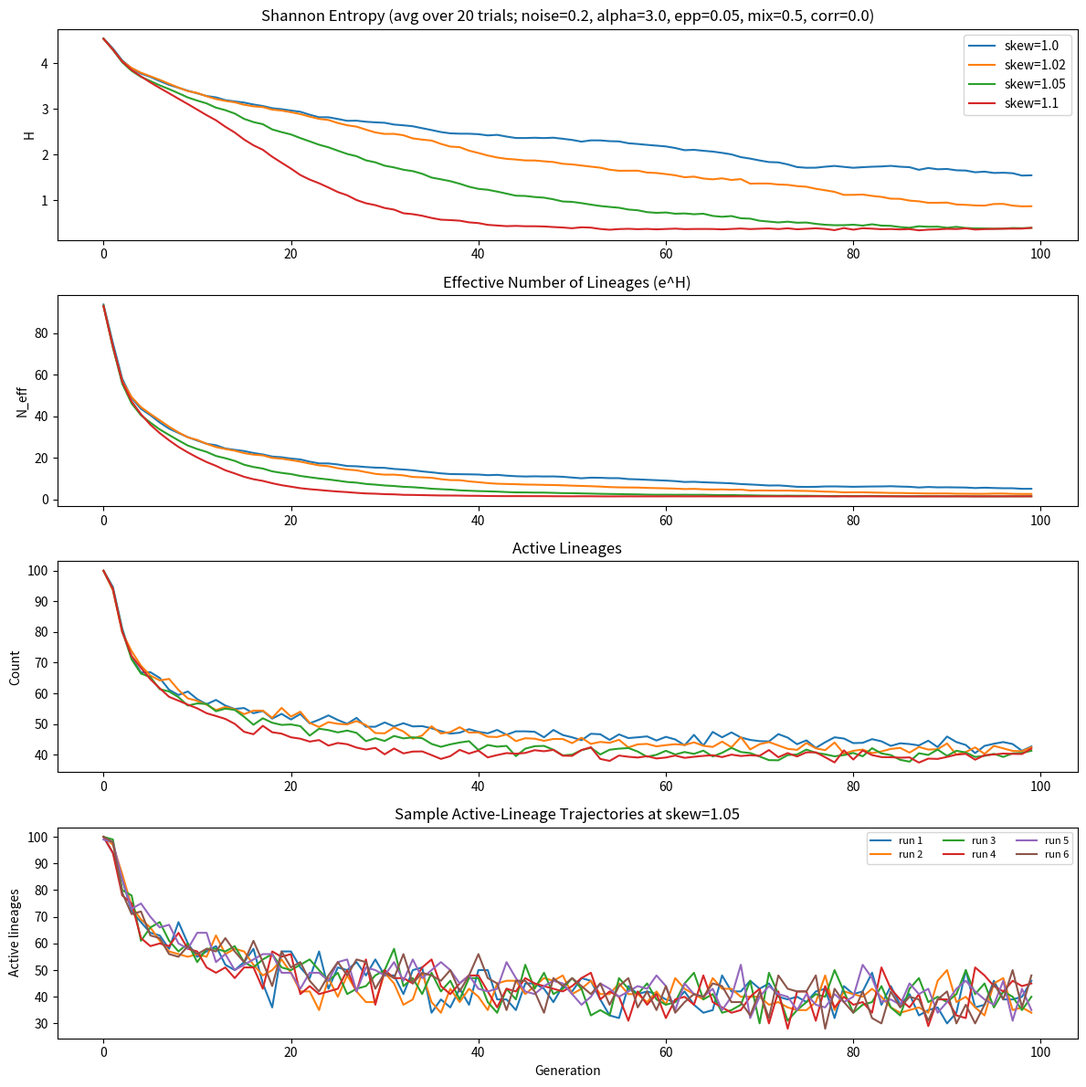

Python code for this plot: (Note: this script raises an exception after producing the figure.)
import numpy as np
import matplotlib.pyplot as plt

# -----------------------------
# Parameters
# -----------------------------

NUM_LINEAGES = 100
POP_SIZE = 1000
GENERATIONS = 100
TRIALS = 20

SKEW_VALUES = [1.0, 1.02, 1.05, 1.1]

NOISE_SIGMA = 0.2

# Threshold / fragility
MIN_LINEAGE_SIZE = 10
FRAGILITY_ALPHA = 3.0
MIN_PENALTY = 0.02

# EPP / leakage
EPP_RATE = 0.05
EPP_STATUS_WEIGHT = 0.5

# Dual-signal parameter
# 1.0 = informal signal aligned with formal success
# 0.0 = independent
# negative = anti-correlated
SIGNAL_CORRELATION = 0.0

SAMPLE_SKEW = 1.05
SAMPLE_RUNS = 6

RANDOM_SEED = 42


# -----------------------------
# Utilities
# -----------------------------

def normalize(probs):
    probs = np.array(probs, dtype=float)
    total = probs.sum()
    if total <= 0:
        return np.ones_like(probs) / len(probs)
    return probs / total


def shannon_entropy(counts):
    counts = np.array(counts, dtype=float)
    total = counts.sum()
    if total == 0:
        return 0.0
    p = counts / total
    p = p[p > 0]
    return -(p * np.log(p)).sum()


def effective_lineages(counts):
    return np.exp(shannon_entropy(counts))


def fragility_multiplier(counts):
    counts = np.array(counts, dtype=float)
    ratio = counts / MIN_LINEAGE_SIZE
    ratio = np.clip(ratio, 0.0, 1.0)

    shaped = ratio ** FRAGILITY_ALPHA
    shaped = np.where(counts >= MIN_LINEAGE_SIZE, 1.0, shaped)
    shaped = np.maximum(shaped, MIN_PENALTY)

    return shaped


# -----------------------------
# Informal signal
# -----------------------------

def compute_attractiveness(counts):
    """
    Construct an informal selection signal that may be aligned with,
    independent of, or opposed to formal lineage size.
    """
    base = normalize(counts)

    # Independent latent variation
    noise = np.random.lognormal(mean=0.0, sigma=0.5, size=len(counts))

    if SIGNAL_CORRELATION == 0.0:
        attr = noise
    elif SIGNAL_CORRELATION > 0.0:
        attr = (base ** SIGNAL_CORRELATION) * noise
    else:
        # Anti-correlation: favor weaker lineages
        inv = 1.0 / (base + 1e-9)
        inv = normalize(inv)
        attr = (inv ** abs(SIGNAL_CORRELATION)) * noise

    return normalize(attr)


# -----------------------------
# Single run
# -----------------------------

def run_once(skew, noise_sigma):
    counts = np.ones(NUM_LINEAGES, dtype=float) * (POP_SIZE // NUM_LINEAGES)

    entropy_hist = []
    neff_hist = []
    active_hist = []

    for _ in range(GENERATIONS):
        # --------------------------------
        # Formal channel
        # --------------------------------
        formal_probs = normalize(counts)

        # Mean-field concentration
        formal_probs = formal_probs ** skew

        # Fragility below threshold
        formal_probs = formal_probs * fragility_multiplier(counts)

        # Lineage-specific multiplicative noise
        if noise_sigma > 0:
            noise = np.random.lognormal(mean=0.0, sigma=noise_sigma, size=len(formal_probs))
            formal_probs = formal_probs * noise

        formal_probs = normalize(formal_probs)

        # --------------------------------
        # Informal channel
        # --------------------------------
        attractiveness = compute_attractiveness(counts)
        uniform_probs = np.ones(NUM_LINEAGES) / NUM_LINEAGES

        epp_probs = (
            EPP_STATUS_WEIGHT * attractiveness
            + (1.0 - EPP_STATUS_WEIGHT) * uniform_probs
        )
        epp_probs = normalize(epp_probs)

        # --------------------------------
        # Combined channel
        # --------------------------------
        total_probs = (1.0 - EPP_RATE) * formal_probs + EPP_RATE * epp_probs
        total_probs = normalize(total_probs)

        counts = np.random.multinomial(POP_SIZE, total_probs)

        entropy_hist.append(shannon_entropy(counts))
        neff_hist.append(effective_lineages(counts))
        active_hist.append(np.count_nonzero(counts))

    return (
        np.array(entropy_hist),
        np.array(neff_hist),
        np.array(active_hist),
    )


# -----------------------------
# Run experiments
# -----------------------------

def run_experiments():
    np.random.seed(RANDOM_SEED)

    results = {}

    for skew in SKEW_VALUES:
        entropy_accum = np.zeros(GENERATIONS)
        neff_accum = np.zeros(GENERATIONS)
        active_accum = np.zeros(GENERATIONS)

        for _ in range(TRIALS):
            e, n, a = run_once(skew, NOISE_SIGMA)
            entropy_accum += e
            neff_accum += n
            active_accum += a

        results[skew] = {
            "entropy": entropy_accum / TRIALS,
            "neff": neff_accum / TRIALS,
            "active": active_accum / TRIALS,
        }

    return results


def run_sample_trajectories(skew, noise_sigma, runs):
    samples = []
    for _ in range(runs):
        e, n, a = run_once(skew, noise_sigma)
        samples.append({
            "active": a,
            "neff": n,
            "entropy": e,
        })
    return samples


# -----------------------------
# Plotting
# -----------------------------

def plot_results(results, samples):
    fig, axes = plt.subplots(4, 1, figsize=(12, 12))

    title_suffix = (
        f"noise={NOISE_SIGMA}, alpha={FRAGILITY_ALPHA}, "
        f"epp={EPP_RATE}, mix={EPP_STATUS_WEIGHT}, corr={SIGNAL_CORRELATION}"
    )

    # Entropy averages
    ax = axes[0]
    for skew, data in results.items():
        ax.plot(data["entropy"], label=f"skew={skew}")
    ax.set_title(f"Shannon Entropy (avg over {TRIALS} trials; {title_suffix})")
    ax.set_ylabel("H")
    ax.legend()

    # Effective lineages averages
    ax = axes[1]
    for skew, data in results.items():
        ax.plot(data["neff"], label=f"skew={skew}")
    ax.set_title("Effective Number of Lineages (e^H)")
    ax.set_ylabel("N_eff")

    # Active lineages averages
    ax = axes[2]
    for skew, data in results.items():
        ax.plot(data["active"], label=f"skew={skew}")
    ax.set_title("Active Lineages")
    ax.set_ylabel("Count")

    # Sample trajectories
    ax = axes[3]
    for i, sample in enumerate(samples):
        ax.plot(sample["active"], label=f"run {i+1}")
    ax.set_title(f"Sample Active-Lineage Trajectories at skew={SAMPLE_SKEW}")
    ax.set_xlabel("Generation")
    ax.set_ylabel("Active lineages")
    ax.legend(ncol=3, fontsize=8)

    plt.tight_layout()
    plt.savefig("figures/sim_v0_7.png", dpi=150)
    print("Saved plot to figures/sim_v0_7.png")
    plt.show()


# -----------------------------
# Main
# -----------------------------

if __name__ == "__main__":
    results = run_experiments()
    samples = run_sample_trajectories(SAMPLE_SKEW, NOISE_SIGMA, SAMPLE_RUNS)
    plot_results(results, samples)
